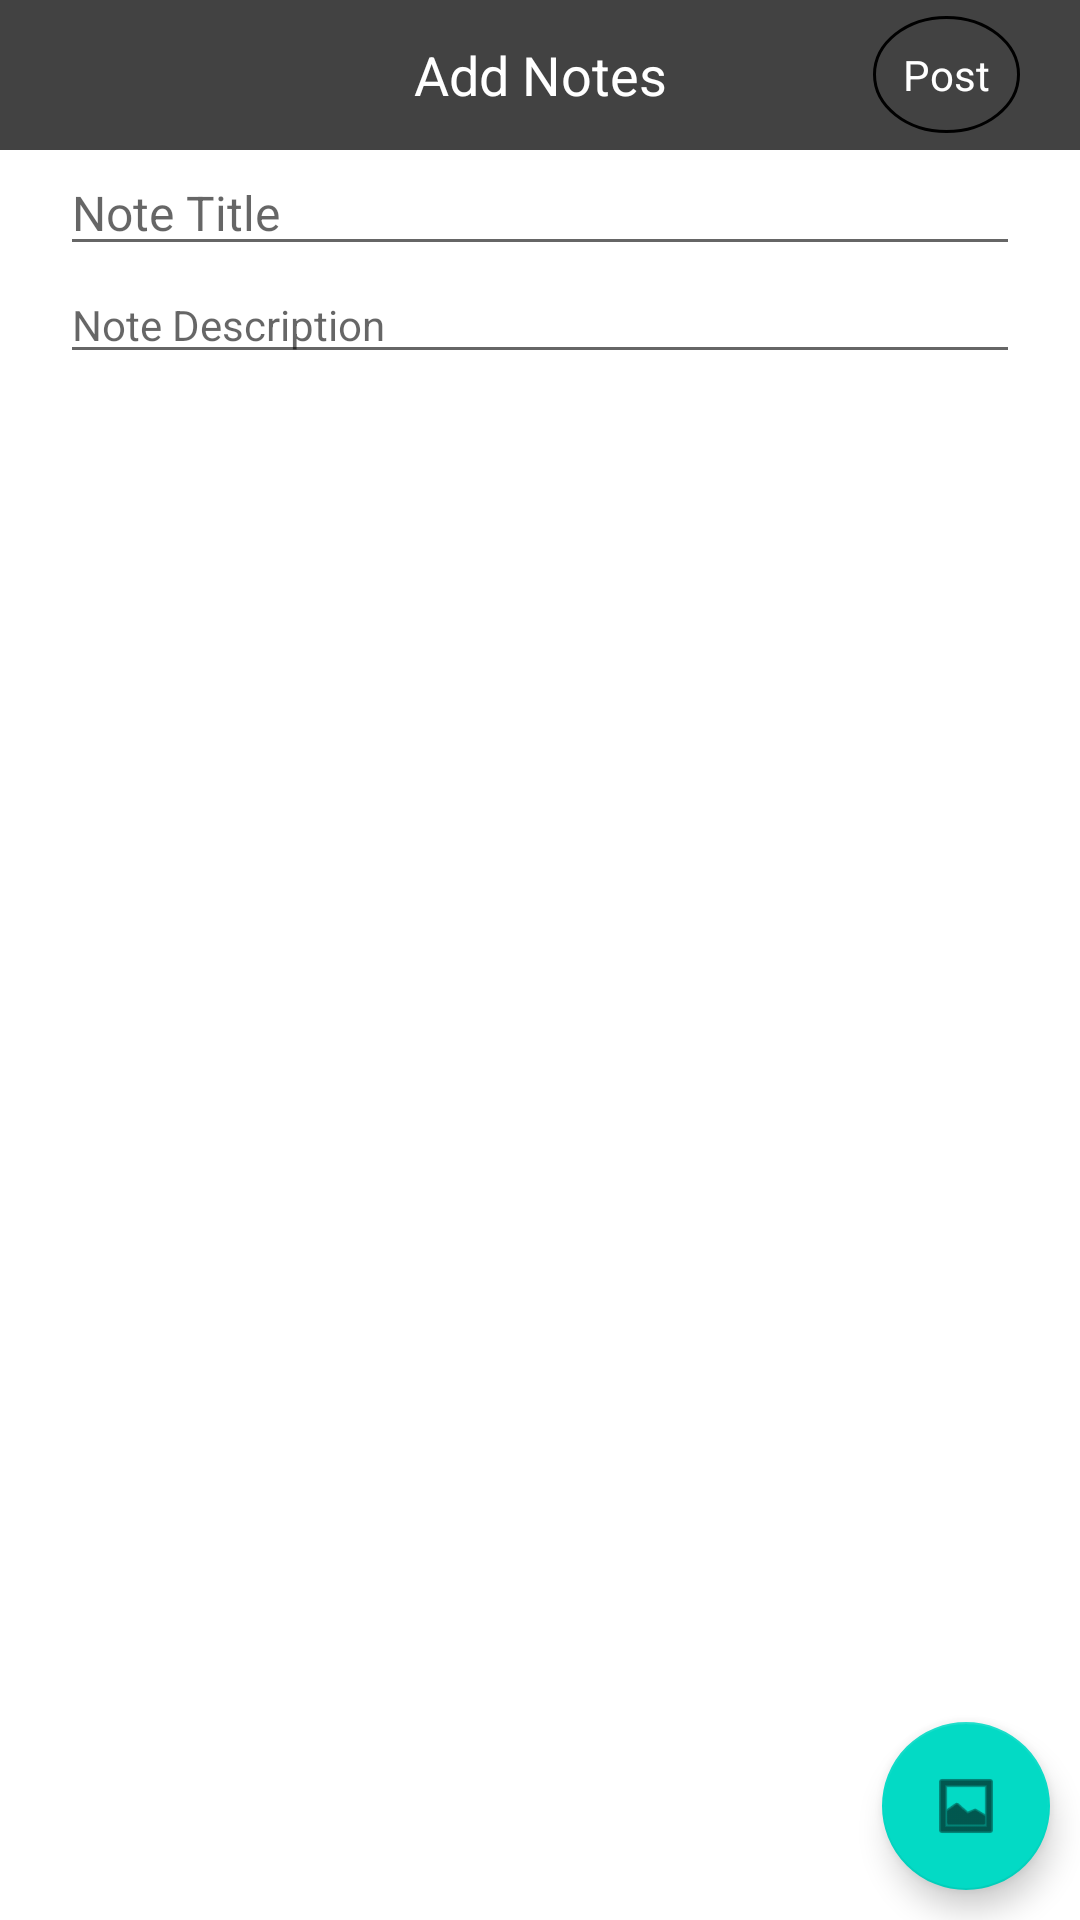

Write the Android layout XML for this screen, with the resource values it uses.
<!-- AndroidManifest.xml: application theme Theme.FireBaseDemos -->
<!-- res/layout/activity_add_update_notes.xml -->
<?xml version="1.0" encoding="utf-8"?>
<androidx.constraintlayout.widget.ConstraintLayout xmlns:android="http://schemas.android.com/apk/res/android"
    xmlns:app="http://schemas.android.com/apk/res-auto"
    xmlns:tools="http://schemas.android.com/tools"
    android:layout_width="match_parent"
    android:layout_height="match_parent"
    android:theme="@style/Theme.AppCompat.DayNight.NoActionBar"
    tools:context=".firebases_realtime_database.AddUpdateNotesActivity">

    <androidx.appcompat.widget.Toolbar
        android:id="@+id/toolBar"
        android:layout_width="match_parent"
        android:layout_height="50dp"
        android:background="@color/cardview_dark_background"
        app:layout_constraintEnd_toEndOf="parent"
        app:layout_constraintStart_toStartOf="parent"
        app:layout_constraintTop_toTopOf="parent">

        <TextView
            android:id="@+id/tvHeader"
            android:layout_width="wrap_content"
            android:layout_height="wrap_content"
            android:layout_gravity="center"
            android:text="Add Notes"
            android:textColor="@color/white"
            android:textSize="18sp" />

        <TextView
            android:id="@+id/btnAddNote"
            android:layout_width="wrap_content"
            android:layout_height="wrap_content"
            android:layout_gravity="end"
            android:layout_marginEnd="20dp"
            android:background="@drawable/btn_border"
            android:clickable="true"
            android:textColor="@color/white"
            android:paddingHorizontal="10dp"
            android:paddingVertical="10dp"
            android:text="Post" />

    </androidx.appcompat.widget.Toolbar>


    <EditText
        android:id="@+id/etNoteTitle"
        android:layout_width="0dp"
        android:layout_height="wrap_content"
        android:hint="Note Title"
        android:maxLines="1"
        android:textColor="@color/black"
        android:textSize="16sp"
        app:layout_constraintEnd_toEndOf="@+id/guidelineEnd"
        app:layout_constraintStart_toStartOf="@+id/guidelineStart"
        app:layout_constraintTop_toBottomOf="@+id/toolBar" />

    <EditText
        android:id="@+id/etNoteDescription"
        android:layout_width="0dp"
        android:layout_height="wrap_content"
        android:hint="Note Description"
        android:inputType="textMultiLine"
        android:textColor="@color/black"
        android:textSize="14sp"
        app:layout_constraintEnd_toEndOf="@+id/guidelineEnd"
        app:layout_constraintStart_toStartOf="@+id/guidelineStart"
        app:layout_constraintTop_toBottomOf="@+id/etNoteTitle" />

    <com.google.android.material.floatingactionbutton.FloatingActionButton
        android:id="@+id/fabAdd"
        android:layout_width="wrap_content"
        android:layout_height="wrap_content"
        android:layout_gravity="bottom|end"
        android:layout_marginEnd="10dp"
        android:layout_marginBottom="10dp"
        app:layout_constraintBottom_toBottomOf="parent"
        app:layout_constraintEnd_toEndOf="parent"
        app:srcCompat="@android:drawable/ic_menu_gallery" />

    <androidx.constraintlayout.widget.Guideline
        android:id="@+id/guidelineStart"
        android:layout_width="wrap_content"
        android:layout_height="wrap_content"
        android:orientation="vertical"
        app:layout_constraintGuide_begin="20dp" />

    <androidx.constraintlayout.widget.Guideline
        android:id="@+id/guidelineEnd"
        android:layout_width="wrap_content"
        android:layout_height="wrap_content"
        android:orientation="vertical"
        app:layout_constraintGuide_end="20dp" />

</androidx.constraintlayout.widget.ConstraintLayout>
<!-- resources referenced by this layout -->
<resources>
  <!-- drawable btn_border (drawable) -->
  <?xml version="1.0" encoding="utf-8"?>
  <shape xmlns:android="http://schemas.android.com/apk/res/android"
      android:shape="oval">
      <stroke android:width="1dp"
          android:color="@color/common_google_signin_btn_text_dark"/>
  
  </shape>
  <style name="Theme.FireBaseDemos" parent="Theme.MaterialComponents.DayNight.DarkActionBar">
          
          <item name="colorPrimary">@color/purple_500</item>
          <item name="colorPrimaryVariant">@color/purple_700</item>
          <item name="colorOnPrimary">@color/white</item>
          
          <item name="colorSecondary">@color/teal_200</item>
          <item name="colorSecondaryVariant">@color/teal_700</item>
          <item name="colorOnSecondary">@color/black</item>
          
          <item name="android:statusBarColor">?attr/colorPrimaryVariant</item>
          
      </style>
  <!-- not gathered from this repository: default colours our renderer supplied (Android Studio template values) -->
  <color name="purple_500">#FF6200EE</color>
  <color name="purple_700">#FF3700B3</color>
  <color name="teal_200">#FF03DAC5</color>
  <color name="teal_700">#FF018786</color>
  <color name="black">#FF000000</color>
  <color name="white">#FFFFFFFF</color>
</resources>
